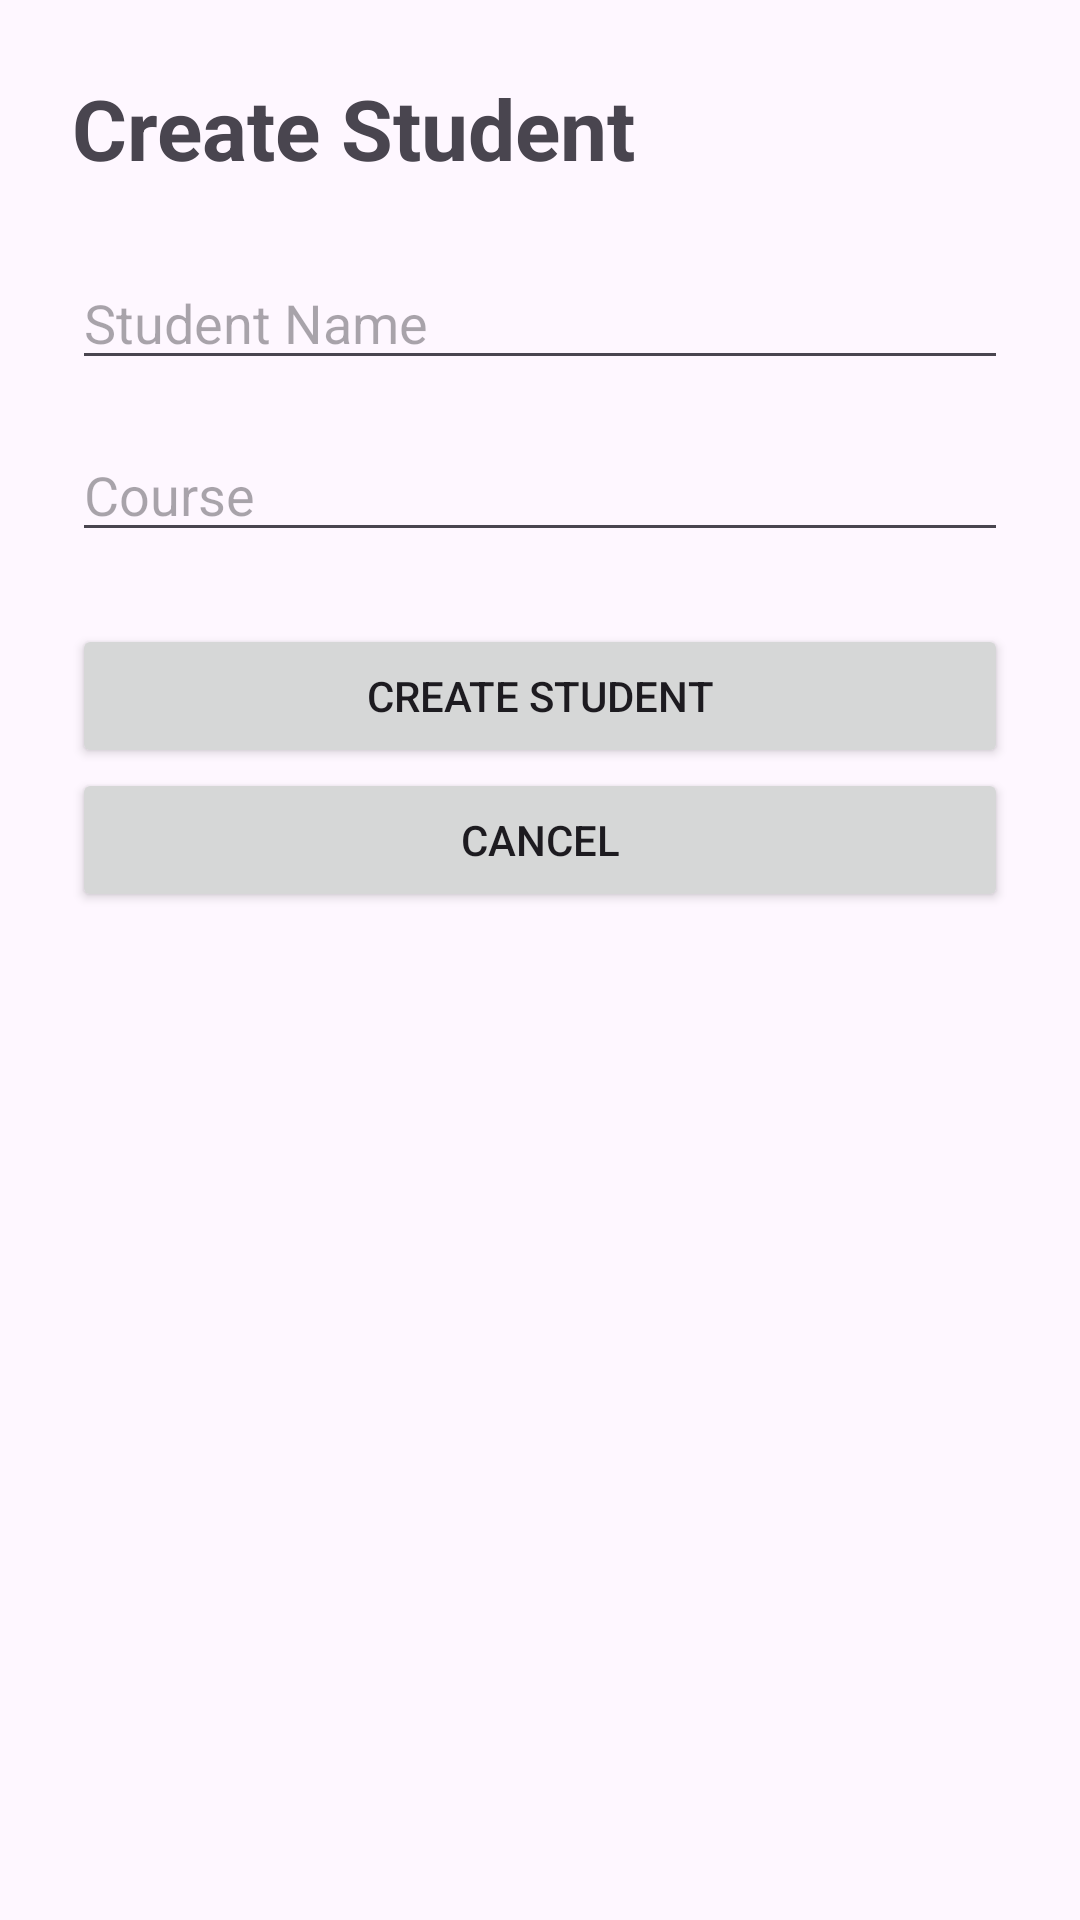

Android layout source for this screen:
<!-- AndroidManifest.xml: application theme Theme.Codefest -->
<!-- res/layout/activity_create_student.xml -->
<?xml version="1.0" encoding="utf-8"?>
<LinearLayout
    xmlns:android="http://schemas.android.com/apk/res/android"

    android:layout_width="match_parent"
    android:layout_height="match_parent"

    android:orientation="vertical"
    android:padding="24dp">


    

    <TextView
        android:layout_width="match_parent"
        android:layout_height="wrap_content"

        android:text="Create Student"
        android:textSize="28sp"
        android:textStyle="bold"

        android:layout_marginBottom="24dp" />


    

    <EditText
        android:id="@+id/etCreateName"

        android:layout_width="match_parent"
        android:layout_height="wrap_content"

        android:hint="Student Name"
        android:inputType="text"

        android:layout_marginBottom="16dp" />


    

    <EditText
        android:id="@+id/etCreateCourse"

        android:layout_width="match_parent"
        android:layout_height="wrap_content"

        android:hint="Course"
        android:inputType="text"

        android:layout_marginBottom="24dp" />


    

    <Button
        android:id="@+id/btnCreateStudent"

        android:layout_width="match_parent"
        android:layout_height="wrap_content"

        android:text="Create Student" />


    

    <Button
        android:id="@+id/btnCancel"

        android:layout_width="match_parent"
        android:layout_height="wrap_content"

        android:text="Cancel" />

</LinearLayout>
<!-- resources referenced by this layout -->
<resources>
  <style name="Theme.Codefest" parent="Base.Theme.Codefest" />
  <style name="Base.Theme.Codefest" parent="Theme.Material3.DayNight.NoActionBar">
          
          
      </style>
</resources>
